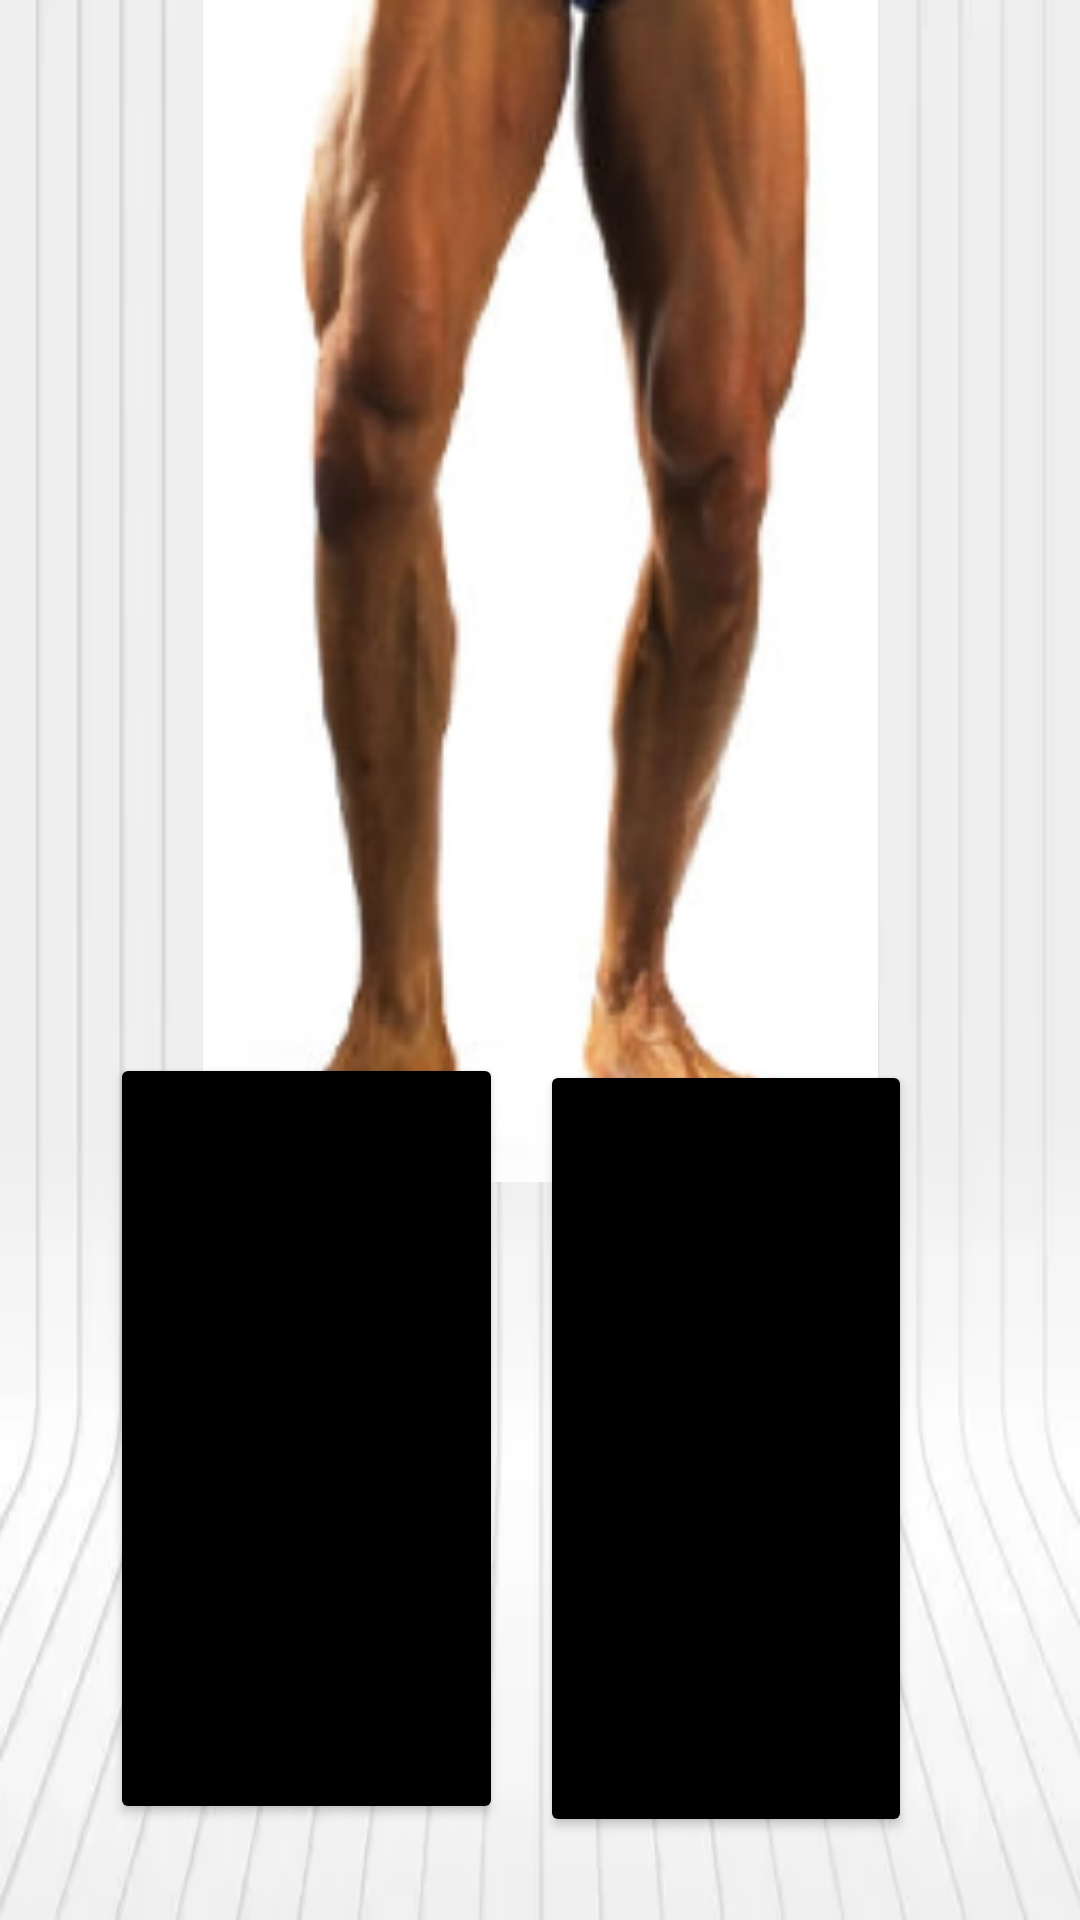

Layout XML and referenced resources for this Android screen:
<!-- AndroidManifest.xml: application theme Theme.TrainigGum -->
<!-- res/layout/activity_main3.xml -->
<?xml version="1.0" encoding="utf-8"?>
<androidx.constraintlayout.widget.ConstraintLayout xmlns:android="http://schemas.android.com/apk/res/android"
    xmlns:app="http://schemas.android.com/apk/res-auto"
    xmlns:tools="http://schemas.android.com/tools"
    android:layout_width="match_parent"
    android:layout_height="match_parent"
    android:background="@drawable/img_20"
    tools:context=".MainActivity3">

    <Button
        android:id="@+id/button2"
        android:layout_width="131dp"
        android:layout_height="257dp"
        android:layout_marginBottom="32dp"
        android:text="Бёдра"
        app:backgroundTint="#000000"
        app:layout_constraintBottom_toBottomOf="parent"
        app:layout_constraintEnd_toEndOf="parent"
        app:layout_constraintHorizontal_bias="0.16"
        app:layout_constraintStart_toStartOf="parent" />

    <Button
        android:id="@+id/button3"
        android:layout_width="124dp"
        android:layout_height="259dp"
        android:layout_marginEnd="56dp"
        android:text="Голень"
        app:backgroundTint="#000000"
        app:layout_constraintBottom_toBottomOf="parent"
        app:layout_constraintEnd_toEndOf="parent"
        app:layout_constraintTop_toTopOf="parent"
        app:layout_constraintVertical_bias="0.927" />

    <ImageView
        android:id="@+id/imageView7"
        android:layout_width="233dp"
        android:layout_height="394dp"
        app:layout_constraintEnd_toEndOf="parent"
        app:layout_constraintStart_toStartOf="parent"
        app:layout_constraintTop_toTopOf="parent"
        app:srcCompat="@drawable/img_5" />
</androidx.constraintlayout.widget.ConstraintLayout>
<!-- resources referenced by this layout -->
<resources>
  <!-- drawable img_20: png bitmap (drawable-v24, 30993 bytes) -->
  <!-- drawable img_5: png bitmap (drawable-v24, 56079 bytes) -->
  <style name="Theme.TrainigGum" parent="Theme.MaterialComponents.DayNight.DarkActionBar">
          
          <item name="colorPrimary">@color/purple_500</item>
          <item name="colorPrimaryVariant">@color/purple_700</item>
          <item name="colorOnPrimary">@color/white</item>
          
          <item name="colorSecondary">@color/teal_200</item>
          <item name="colorSecondaryVariant">@color/teal_700</item>
          <item name="colorOnSecondary">@color/black</item>
          
          <item name="android:statusBarColor" tools:targetApi="l">?attr/colorPrimaryVariant</item>
          
      </style>
  <!-- not gathered from this repository: default colours our renderer supplied (Android Studio template values) -->
  <color name="purple_500">#FF6200EE</color>
  <color name="purple_700">#FF3700B3</color>
  <color name="teal_200">#FF03DAC5</color>
  <color name="teal_700">#FF018786</color>
  <color name="black">#FF000000</color>
  <color name="white">#FFFFFFFF</color>
</resources>
